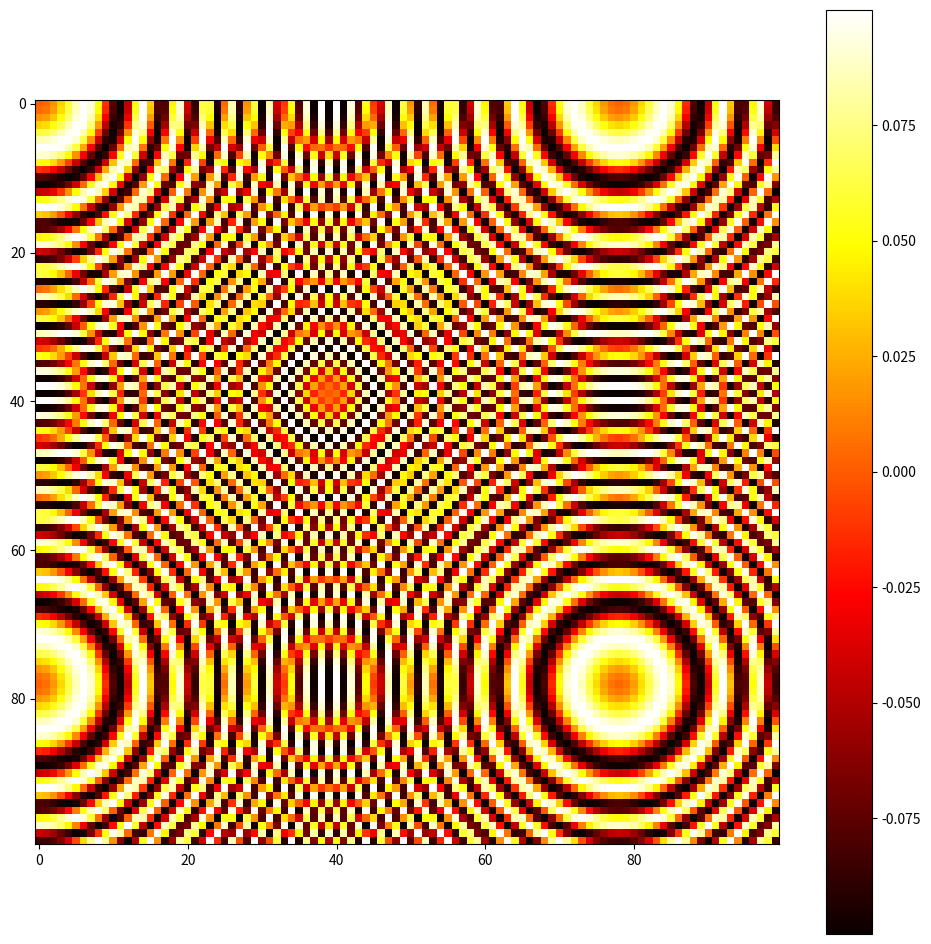

Reproduce this figure in Python. (Note: this script raises an exception after producing the figure.)
import numpy as np
import matplotlib.pyplot as plt
import scipy
import scipy.integrate

from mpl_toolkits.mplot3d import Axes3D
from matplotlib.animation import FFMpegWriter

###The following lines are entirely optional! If they break your computer don't use them###

#%config InlineBackend.figure_format='retina' # UNCOMMENT IF USING MAC makes display better

#%matplotlib osx 
# ^ UNCOMMENT THIS LINE IF USING MAC

# %matplotlib qt 
# ^ UNCOMMENT THIS LINE IF USING WINDOWS

#no code necessary here
x, y = np.meshgrid(np.linspace(0, 2*np.pi, 100),
                   np.linspace(0, 2*np.pi, 100))

f = np.sin(10*(x**2 + y**2))/10

plt.figure(figsize=(12,12))
plt.imshow(f)          # Plot the 2D array
plt.set_cmap('hot')    # Set the color scheme ("jet" is matplotlib's default)
plt.colorbar()         # Display a legend for the color values
plt.show()

## SAVE AS MP4 ##
fig, ax = plt.subplots(figsize=(5,5))

num_iterations = 20

with writer.saving(fig, "3Dfunction.mp4", dpi=200):
    for i in range(num_iterations):

        ax.clear() # first clear the figure

        ### YOUR CODE HERE ###
        
        plt.draw()
        plt.pause(0.01)
        writer.grab_frame() # save the current frame to mp4

###Your Code Here###

###Your Code Here###

###Your Code Here###

G = 1 #gravitational constant

# Define masses (in terms of solar mass)
m1 = ...
m2 = ...

# Define initial position vectors
r1 = ...
r2 = ...

# Define initial velocities
v1 = ...
v2 = ...

#Initialize new instances of the Star Class 
###(NOT NECESSARY BUT YOU CAN TO KEEP PRACTICING OOP)
star_1 = ...
star_2 = ...

def TwoBodyEquations(w, t, m1, m2): # w is an array containing positions and velocities
    r1 = ...
    r2 = ...
    v1 = ...
    v2 = ...

    r12 = np.linalg.norm(r2-r1)
    
    dv1bydt = ...  # derivative of velocity
    dv2bydt = ...

    dr1bydt = ... # derivative of position 
    dr2bydt = ...
    
    r_derivs = np.concatenate((dr1bydt,dr2bydt)) # joining arrays together
    v_derivs = np.concatenate((dv1bydt,dv2bydt))
    derivs = np.concatenate((r_derivs,v_derivs))
    
    return derivs

# Package initial parameters into one array (just easier to work with this way)
init_params = np.array([r1,r2,v1,v2])
init_params = init_params.flatten()
time_span = np.linspace(0, 20, 5000)  # run for t=20 (5000 points)

# Run the ODE solver
two_body_sol = ... # use scipy.integrate.odeint()

r1_sol = ...
r2_sol = ...

# Initilize writer 
metadata = dict(title='2D animation', artist='Matplotlib')
writer = FFMpegWriter(fps=50, metadata=metadata, bitrate=200000)
fig = plt.figure(dpi=200)

## SAVE AS MP4 ##
fig, ax = plt.subplots()

with writer.saving(fig, "binary_stars.mp4", dpi=200):
    for i in range(len(time_span)):

        ax.clear()

        ### YOUR CODE HERE ###
        
        plt.draw()
        plt.pause(0.01)
        writer.grab_frame()